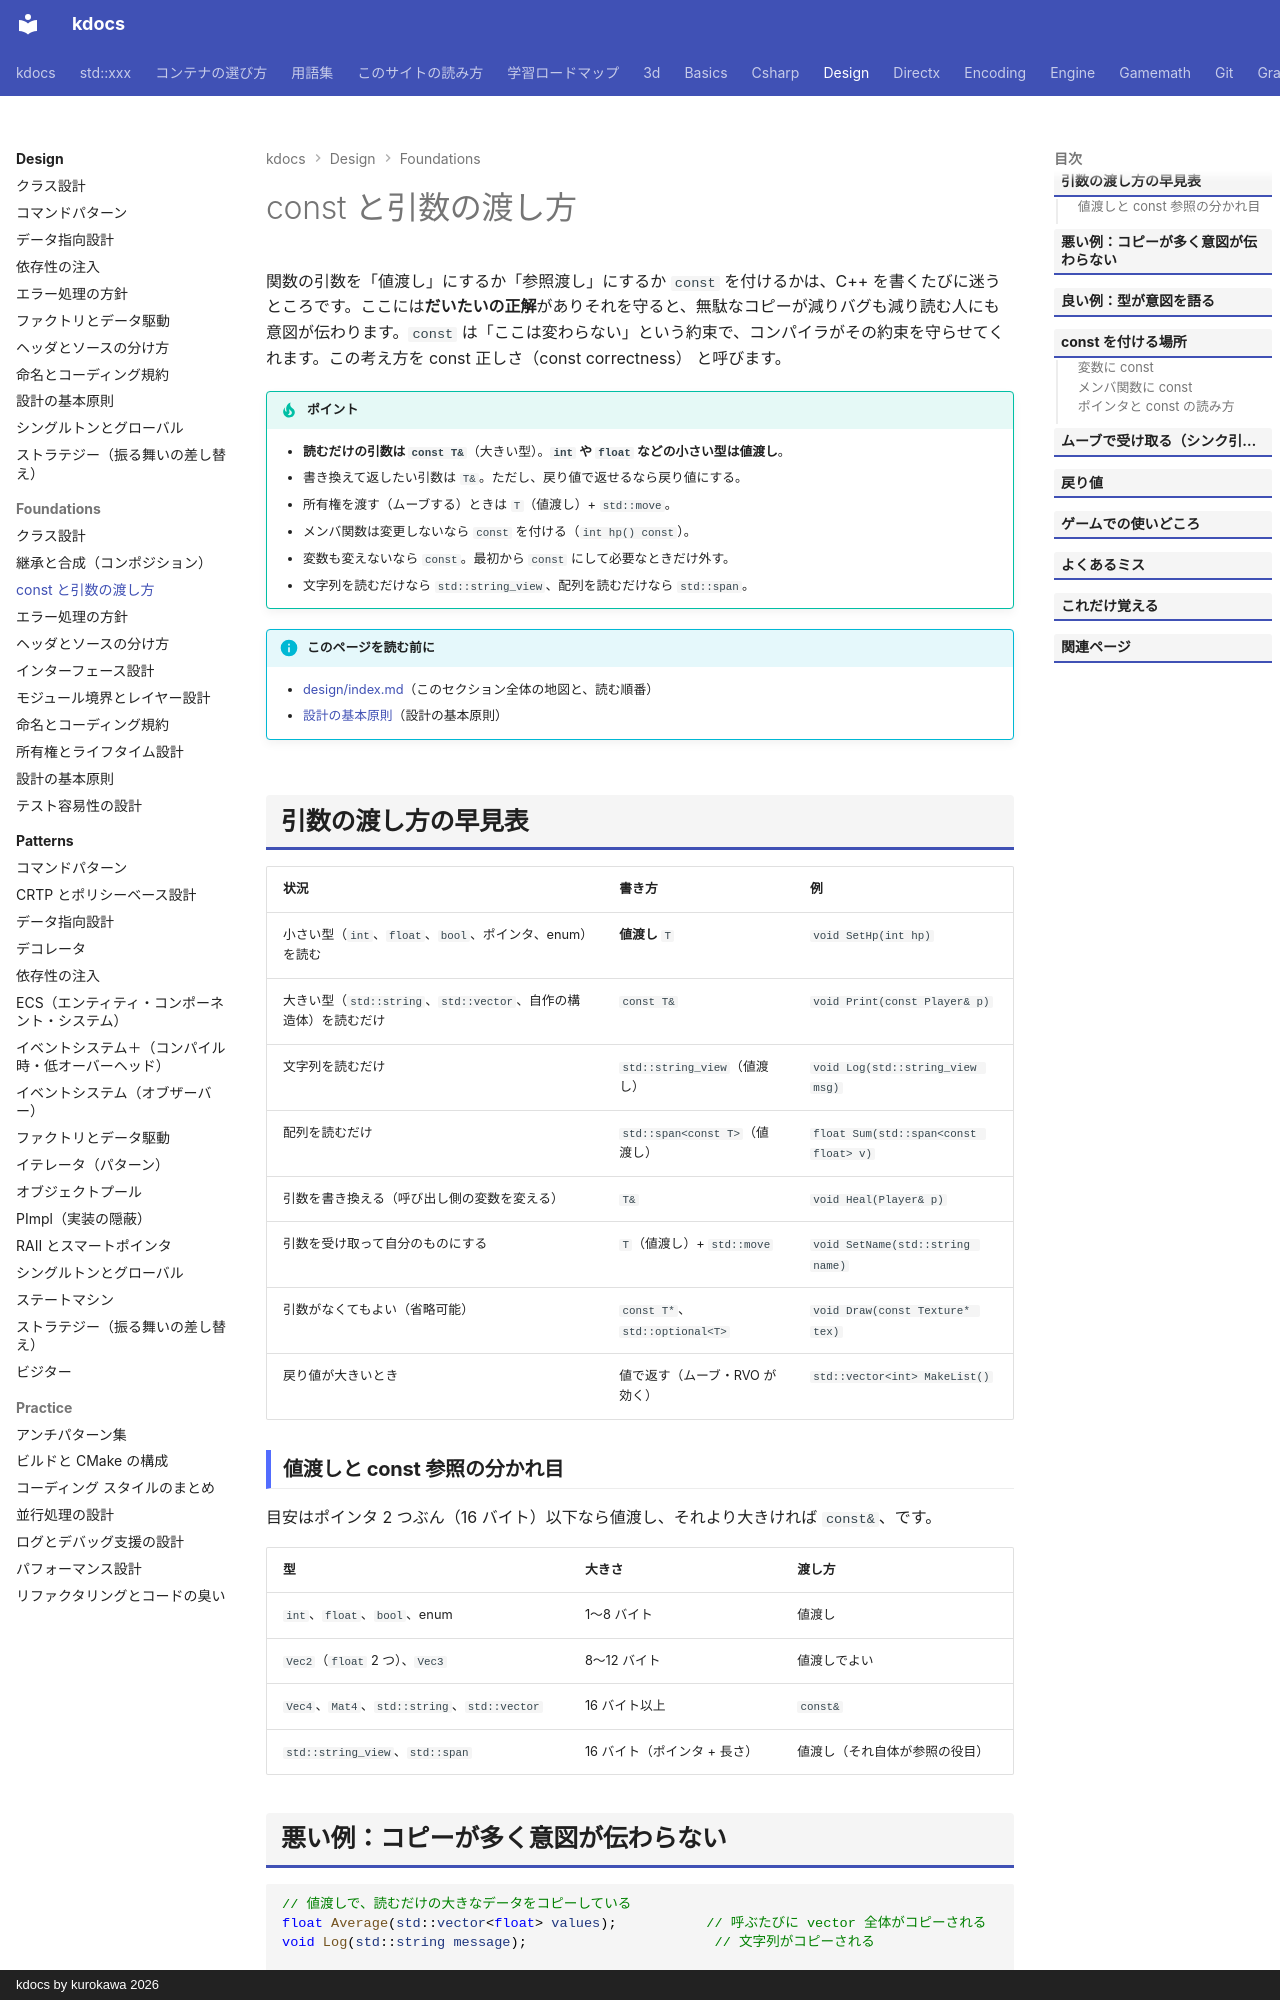

repository: qwzxdf/kdocs · page: design/foundations/const-and-passing/index.html · generator: mkdocs · copyright: kdocs by kurokawa 2026

---
title: const と引数の渡し方
tags:
  - 設計
---

# const と引数の渡し方

関数の引数を「値渡し」にするか「参照渡し」にするか `const` を付けるかは、C++ を書くたびに迷うところです。ここには**だいたいの正解**がありそれを守ると、無駄なコピーが減りバグも減り読む人にも意図が伝わります。`const` は「ここは変わらない」という約束で、コンパイラがその約束を守らせてくれます。この考え方を const 正しさ（const correctness） と呼びます。

!!! tip "ポイント"
    - **読むだけの引数は `const T&`**（大きい型）。**`int` や `float` などの小さい型は値渡し**。
    - 書き換えて返したい引数は `T&`。ただし、戻り値で返せるなら戻り値にする。
    - 所有権を渡す（ムーブする）ときは `T`（値渡し）+ `std::move`。
    - メンバ関数は変更しないなら `const` を付ける（`int hp() const`）。
    - 変数も変えないなら `const`。最初から `const` にして必要なときだけ外す。
    - 文字列を読むだけなら `std::string_view`、配列を読むだけなら `std::span`。

!!! info "このページを読む前に"
    - [design/index.md](../index.md)（このセクション全体の地図と、読む順番）
    - [設計の基本原則](principles.md)（設計の基本原則）

## 引数の渡し方の早見表

| 状況 | 書き方 | 例 |
| --- | --- | --- |
| 小さい型（`int`、`float`、`bool`、ポインタ、enum）を読む | **値渡し** `T` | `void SetHp(int hp)` |
| 大きい型（`std::string`、`std::vector`、自作の構造体）を読むだけ | `const T&` | `void Print(const Player& p)` |
| 文字列を読むだけ | `std::string_view`（値渡し） | `void Log(std::string_view msg)` |
| 配列を読むだけ | `std::span<const T>`（値渡し） | `float Sum(std::span<const float> v)` |
| 引数を書き換える（呼び出し側の変数を変える） | `T&` | `void Heal(Player& p)` |
| 引数を受け取って自分のものにする | `T`（値渡し）+ `std::move` | `void SetName(std::string name)` |
| 引数がなくてもよい（省略可能） | `const T*`、`std::optional<T>` | `void Draw(const Texture* tex)` |
| 戻り値が大きいとき | 値で返す（ムーブ・RVO が効く） | `std::vector<int> MakeList()` |

### 値渡しと const 参照の分かれ目

目安はポインタ 2 つぶん（16 バイト）以下なら値渡し、それより大きければ `const&`、です。

| 型 | 大きさ | 渡し方 |
| --- | --- | --- |
| `int`、`float`、`bool`、enum | 1〜8 バイト | 値渡し |
| `Vec2`（`float` 2 つ）、`Vec3` | 8〜12 バイト | 値渡しでよい |
| `Vec4`、`Mat4`、`std::string`、`std::vector` | 16 バイト以上 | `const&` |
| `std::string_view`、`std::span` | 16 バイト（ポインタ + 長さ） | 値渡し（それ自体が参照の役目） |
